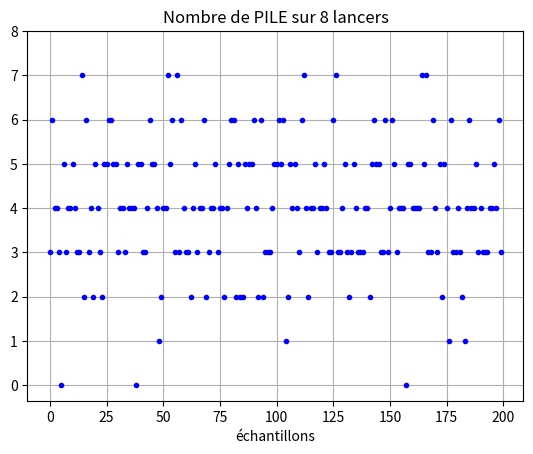

Write the Python code that produced this figure.
from numpy import *

print(random.choice(['Pile','Face']))

from numpy import *

print(random.choice(['Pile','Face'],8))

from numpy import *

print(random.choice(['Pile','Face'],10,p=[0.2,0.8]))

from numpy import *

prélèvement = random.choice([1,0],8,p=[0.5,0.5])
print(prélèvement)
print(sum(prélèvement))

from numpy import *
from matplotlib.pyplot import *

for compteur in range(200):
     plot(compteur,sum(random.choice([0,1],8,p=[0.5,0.5])),'b.')
        
title("Nombre de PILE sur 8 lancers")
xlabel("échantillons")
yticks(range(9))
grid()
show()